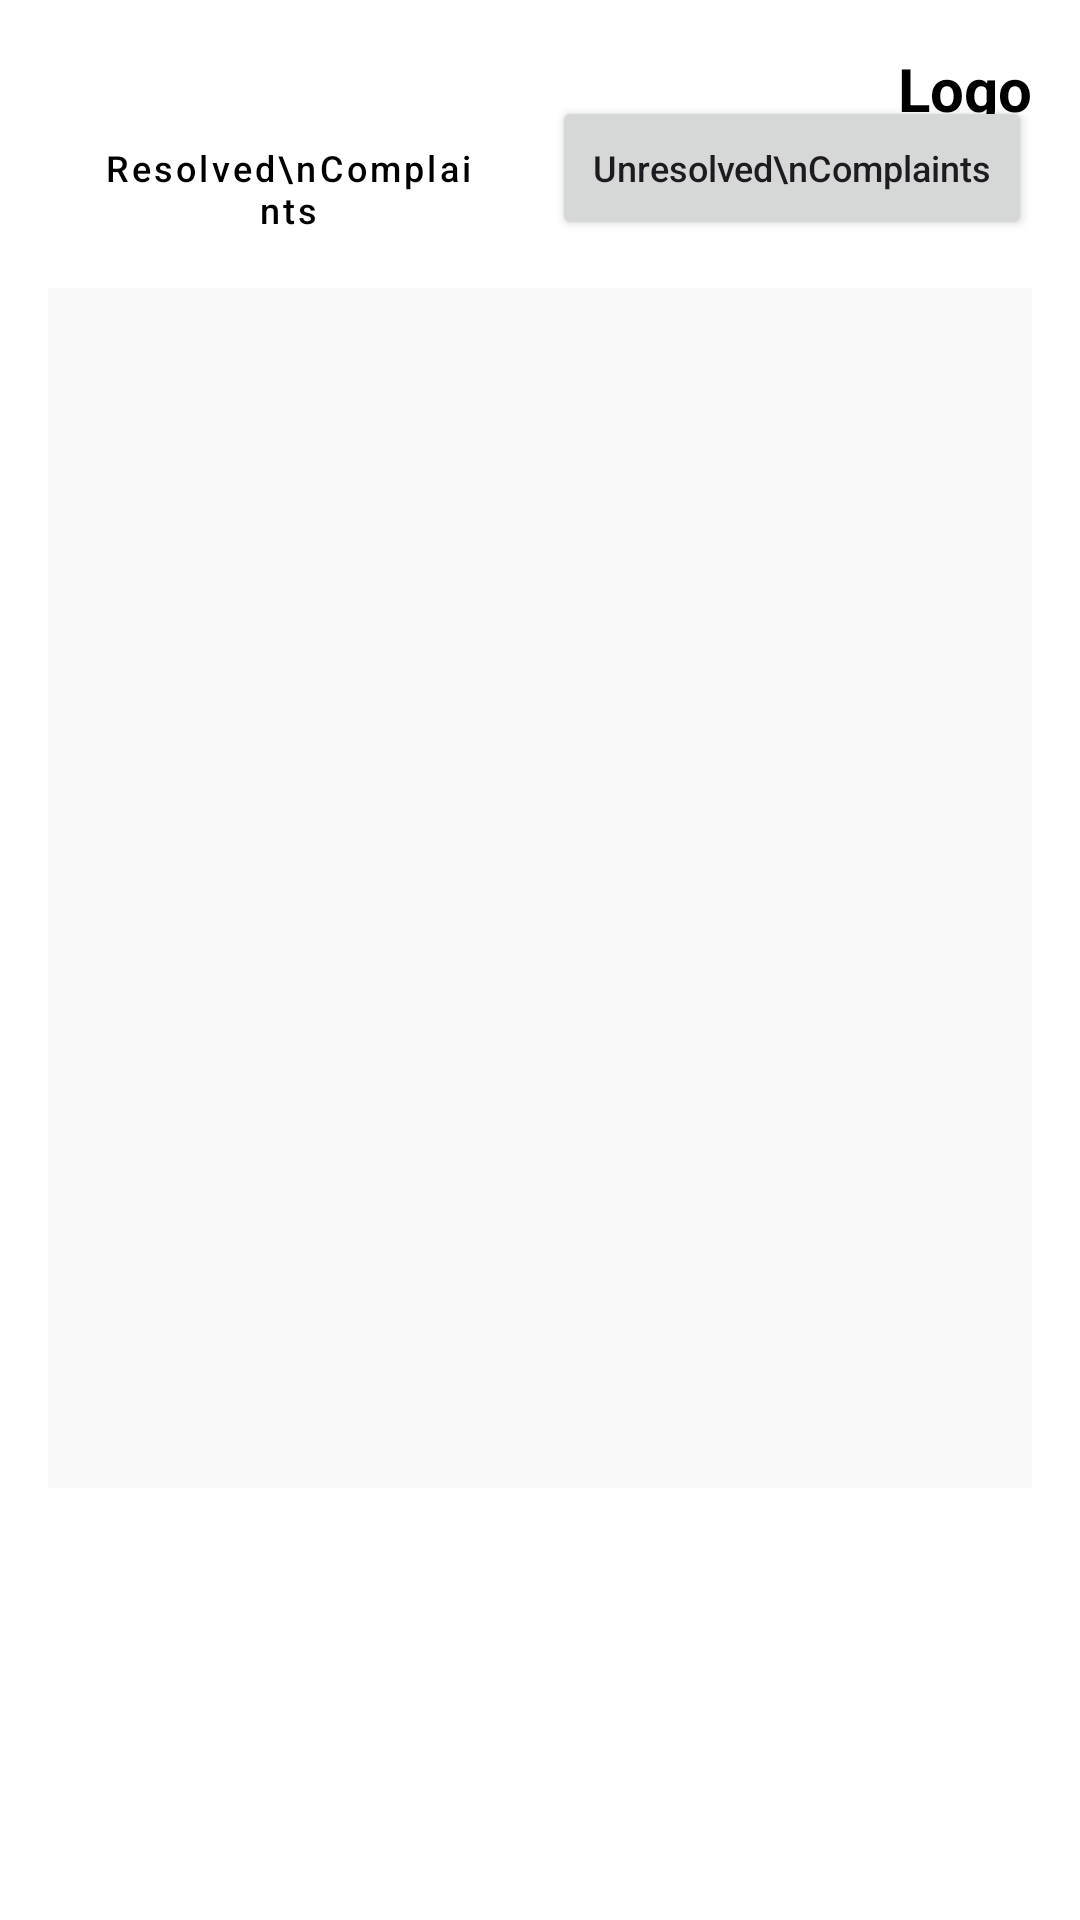

This screen was rendered from an Android layout file. Write that file and the resources it references.
<!-- AndroidManifest.xml: application theme Theme.BCR -->
<!-- res/layout/activity_view_complaints.xml -->
<?xml version="1.0" encoding="utf-8"?>
<ScrollView xmlns:android="http://schemas.android.com/apk/res/android"
    xmlns:app="http://schemas.android.com/apk/res-auto"
    xmlns:tools="http://schemas.android.com/tools"
    android:layout_width="match_parent"
    android:layout_height="match_parent"
    android:fillViewport="true"
    android:background="#FFFFFF">

    <androidx.constraintlayout.widget.ConstraintLayout
        android:layout_width="match_parent"
        android:layout_height="wrap_content"
        android:padding="16dp"
        tools:context=".ViewComplaintsActivity">

        
        <ImageButton
            android:id="@+id/btnBack"
            android:layout_width="wrap_content"
            android:layout_height="wrap_content"
            android:background="?attr/selectableItemBackgroundBorderless"
            android:src="@drawable/ic_launcher_foreground"
            app:layout_constraintStart_toStartOf="parent"
            app:layout_constraintTop_toTopOf="parent"
            app:tint="@color/black" />

        
        <TextView
            android:id="@+id/tvLogoTitle"
            android:layout_width="wrap_content"
            android:layout_height="wrap_content"
            android:text="Logo"
            android:textColor="#000000"
            android:textSize="20sp"
            android:textStyle="bold"
            app:layout_constraintEnd_toEndOf="parent"
            app:layout_constraintTop_toTopOf="parent" />

        
        <LinearLayout
            android:id="@+id/llTabs"
            android:layout_width="match_parent"
            android:layout_height="wrap_content"
            android:layout_marginTop="16dp"
            android:orientation="horizontal"
            app:layout_constraintTop_toBottomOf="@+id/btnBack">

            <Button
                android:id="@+id/btnResolved"
                style="@style/Widget.MaterialComponents.Button.OutlinedButton"
                android:layout_width="0dp"
                android:layout_height="wrap_content"
                android:layout_marginEnd="4dp"
                android:layout_weight="1"
                android:text="Resolved\nComplaints"
                android:textAllCaps="false"
                android:textSize="12sp"
                android:textColor="#000000" />

            <Button
                android:id="@+id/btnUnresolved"
                android:layout_width="0dp"
                android:layout_height="wrap_content"
                android:layout_marginStart="4dp"
                android:layout_weight="1"
                android:text="Unresolved\nComplaints"
                android:textAllCaps="false"
                android:textSize="12sp" />
        </LinearLayout>

        
        <androidx.recyclerview.widget.RecyclerView
            android:id="@+id/rvComplaints"
            android:layout_width="match_parent"
            android:layout_height="400dp"
            android:layout_marginTop="16dp"
            android:background="#F9F9F9"
            app:layout_constraintBottom_toBottomOf="parent"
            app:layout_constraintTop_toBottomOf="@+id/llTabs"
            app:layout_constraintVertical_bias="0.0" />

    </androidx.constraintlayout.widget.ConstraintLayout>
</ScrollView>
<!-- resources referenced by this layout -->
<resources>
  <style name="Theme.BCR" parent="Base.Theme.BCR" />
  <style name="Base.Theme.BCR" parent="Theme.Material3.DayNight.NoActionBar">
          
          
      </style>
  <!-- not gathered from this repository: default colours our renderer supplied (Android Studio template values) -->
  <color name="black">#FF000000</color>
</resources>
